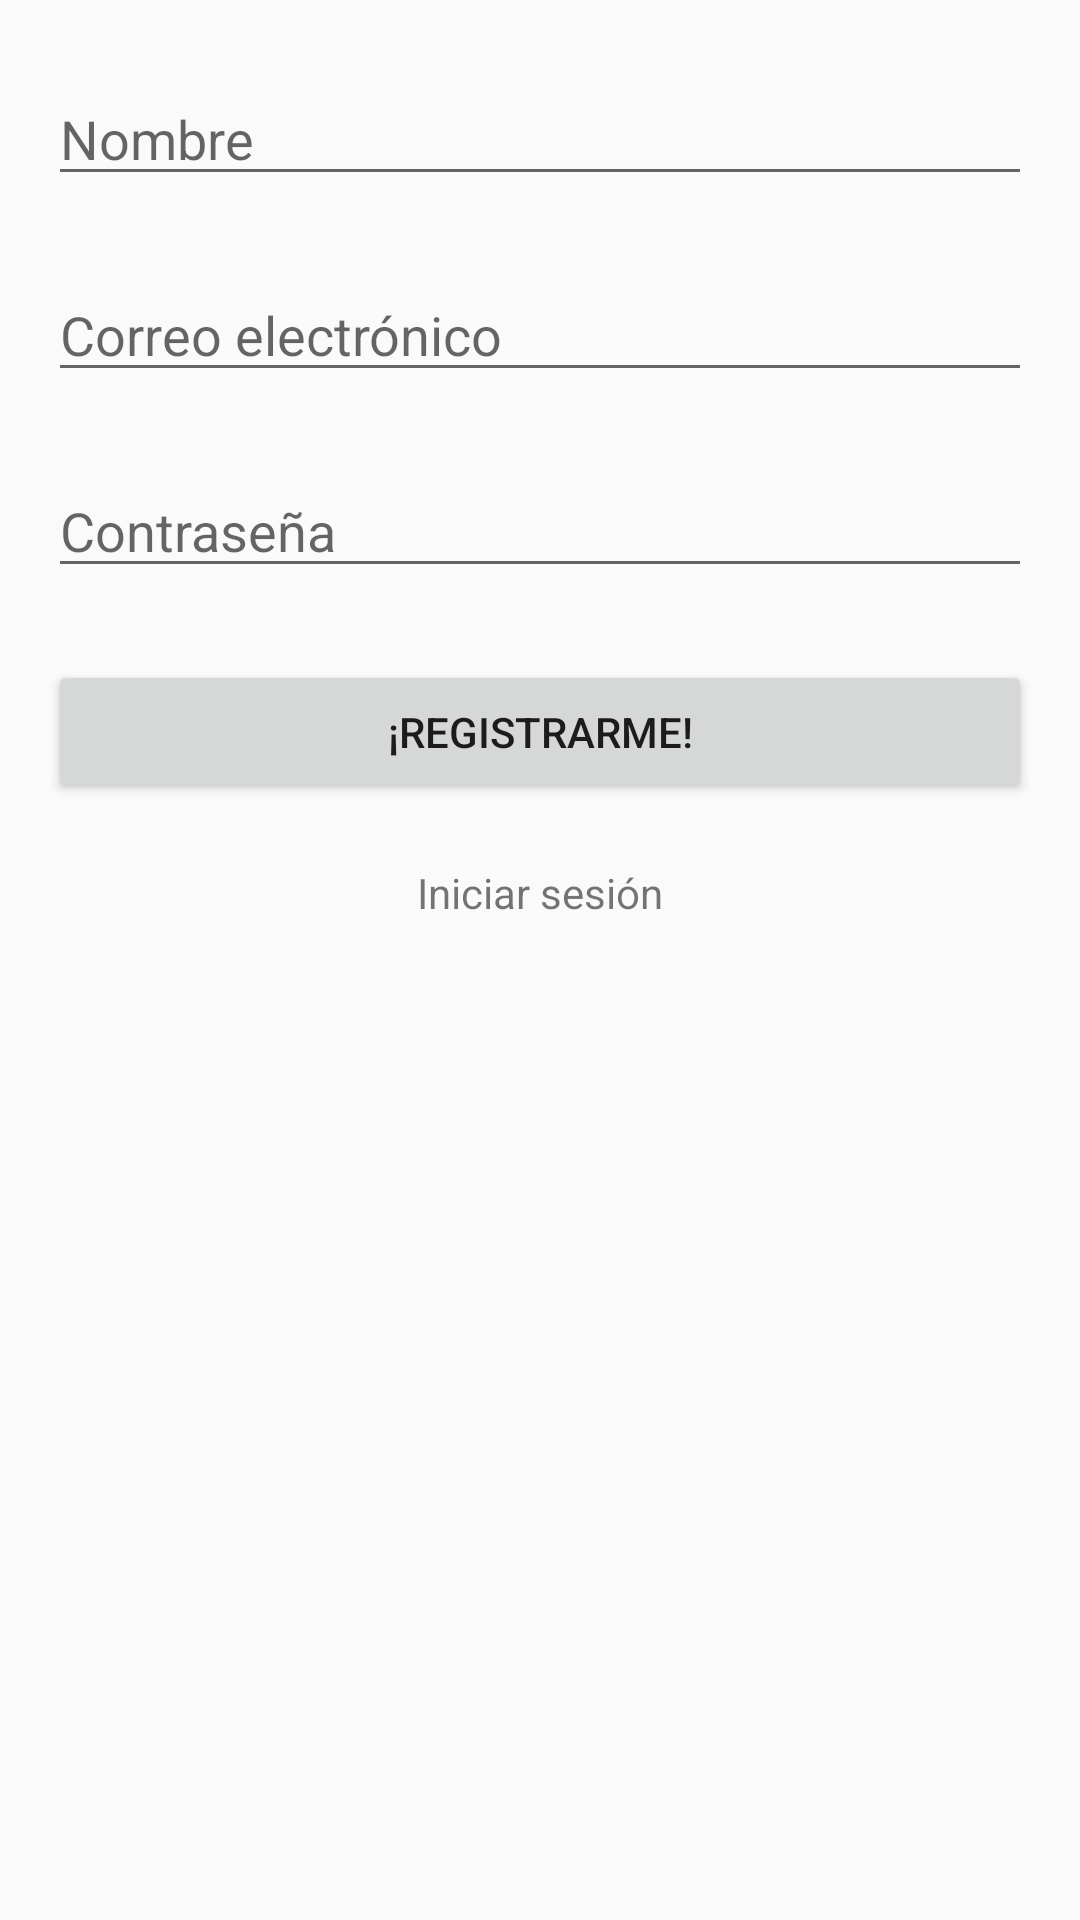

Produce the Android XML layout that renders to this screen, including the resource entries it uses.
<!-- AndroidManifest.xml: application theme AppTheme -->
<!-- res/layout/activity_register.xml -->
<?xml version="1.0" encoding="utf-8"?>
<LinearLayout xmlns:android="http://schemas.android.com/apk/res/android"
    xmlns:app="http://schemas.android.com/apk/res-auto"
    xmlns:tools="http://schemas.android.com/tools"
    android:layout_width="match_parent"
    android:layout_height="match_parent"
    android:orientation="vertical"
    tools:context=".RegisterActivity">

    <EditText
        android:layout_width="match_parent"
        android:layout_height="wrap_content"
        android:id="@+id/et_name"
        android:hint="@string/name"
        android:layout_marginTop="24dp"
        android:layout_marginLeft="16dp"
        android:layout_marginRight="16dp"/>

    <EditText
        android:layout_width="match_parent"
        android:layout_height="wrap_content"
        android:id="@+id/et_email"
        android:hint="@string/email"
        android:layout_marginTop="24dp"
        android:layout_marginLeft="16dp"
        android:layout_marginRight="16dp"/>

    <EditText
        android:layout_width="match_parent"
        android:layout_height="wrap_content"
        android:id="@+id/et_password"
        android:hint="@string/password"
        android:layout_marginTop="24dp"
        android:layout_marginLeft="16dp"
        android:layout_marginRight="16dp"/>

    <Button
        android:layout_width="match_parent"
        android:layout_height="wrap_content"
        android:id="@+id/btn_register"
        android:text="@string/registrarme"
        android:layout_marginTop="24dp"
        android:layout_marginRight="16dp"
        android:layout_marginLeft="16dp"/>

    <TextView
        android:layout_width="wrap_content"
        android:layout_height="wrap_content"
        android:id="@+id/tv_login"
        android:text="@string/login"
        android:padding="16dp"
        android:layout_marginTop="4dp"
        android:layout_gravity="center"/>

</LinearLayout>
<!-- resources referenced by this layout -->
<resources>
  <string name="email">Correo electrónico</string>
  <string name="login">Iniciar sesión</string>
  <string name="name">Nombre</string>
  <string name="password">Contraseña</string>
  <string name="registrarme">¡Registrarme!</string>
  <style name="AppTheme" parent="Theme.AppCompat.Light.DarkActionBar">
          
          <item name="colorPrimary">@color/colorPrimary</item>
          <item name="colorPrimaryDark">@color/colorPrimaryDark</item>
          <item name="colorAccent">@color/colorAccent</item>
      </style>
  <color name="colorPrimary">#008577</color>
  <color name="colorPrimaryDark">#00574B</color>
  <color name="colorAccent">#D81B60</color>
</resources>
